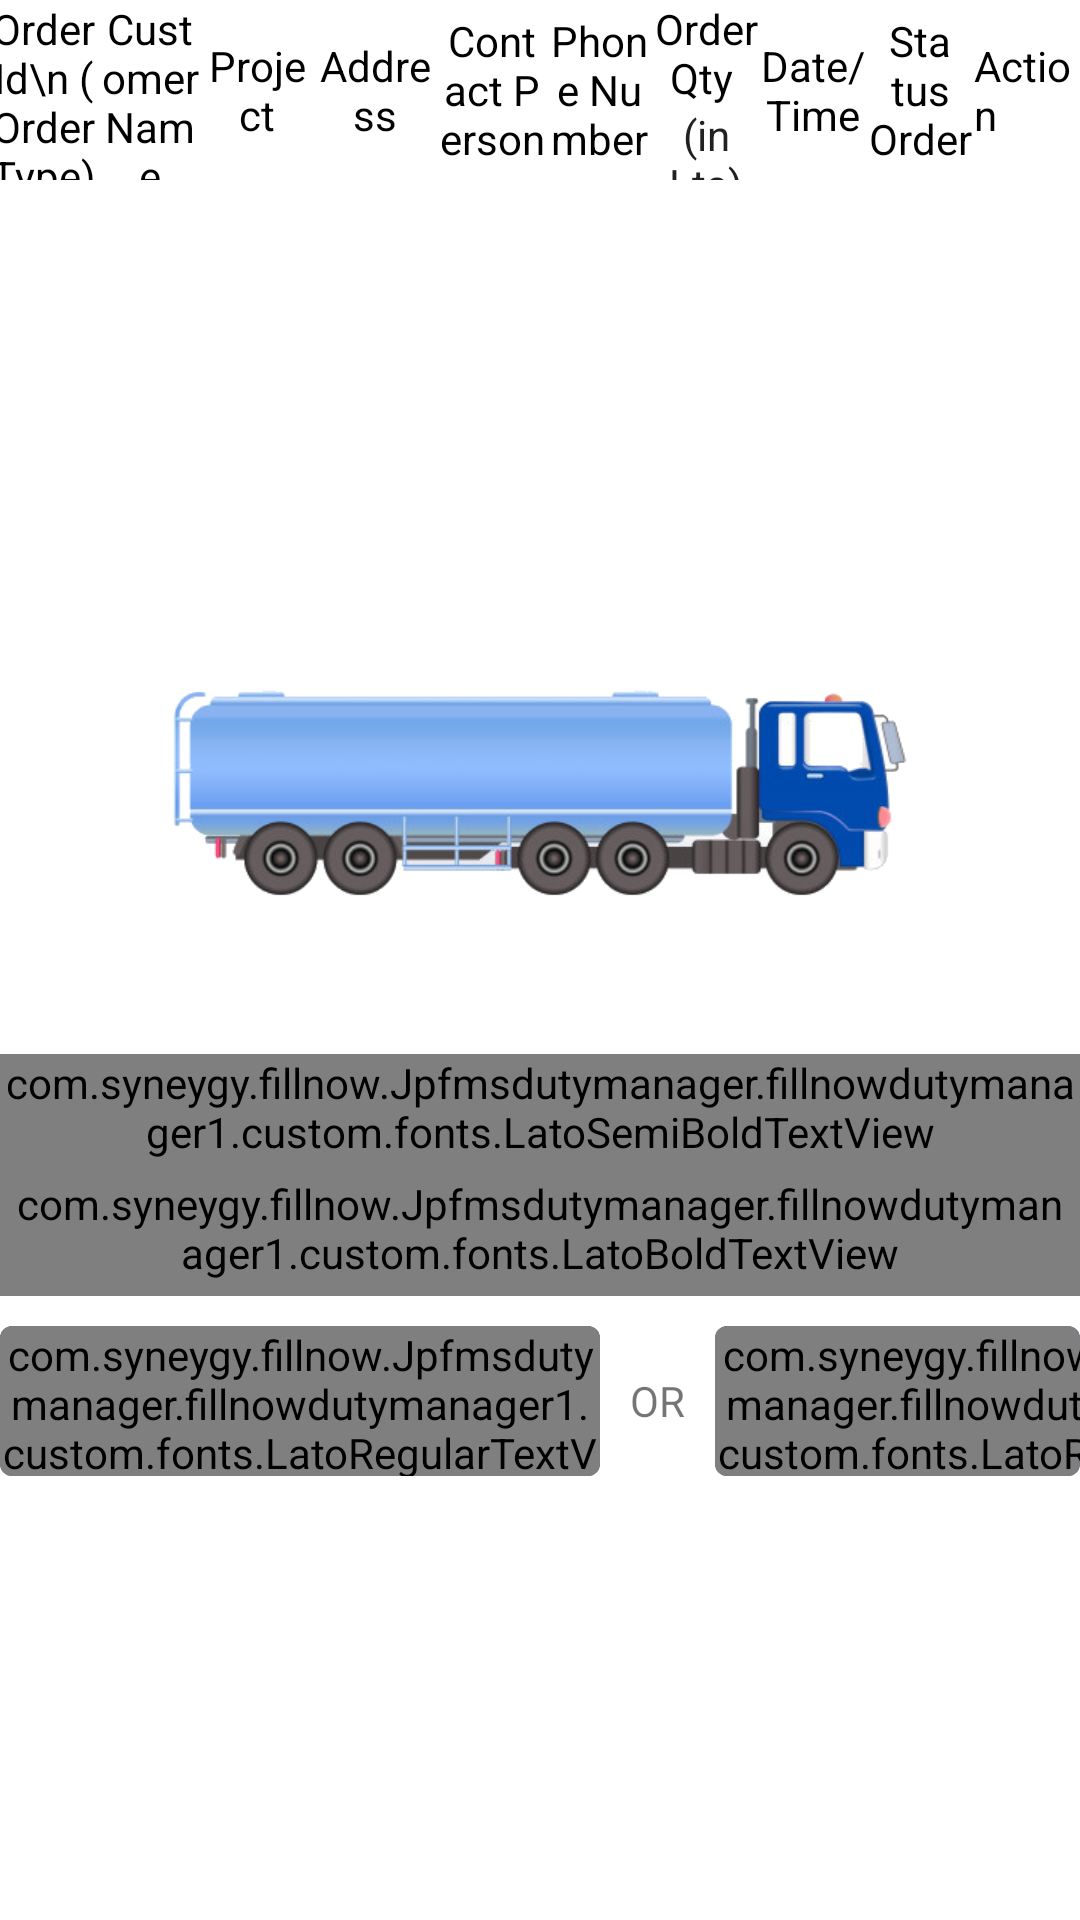

Produce the Android XML layout that renders to this screen, including the resource entries it uses.
<!-- AndroidManifest.xml: application theme AppTheme -->
<!-- res/layout/fragment_order_list.xml -->
<?xml version="1.0" encoding="utf-8"?>
<LinearLayout xmlns:android="http://schemas.android.com/apk/res/android"
    xmlns:app="http://schemas.android.com/apk/res-auto"
    xmlns:tools="http://schemas.android.com/tools"
    android:layout_width="match_parent"
    android:layout_height="match_parent"
    android:orientation="vertical"
    tools:context="com.syneygy.fillnow.Jpfmsdutymanager.fillnowdutymanager1.fragments.FragmentOrderList">


    <LinearLayout
        android:layout_width="match_parent"
        android:layout_height="match_parent"
        android:background="@color/white"
        android:orientation="vertical">

        <LinearLayout
            android:layout_width="match_parent"
            android:layout_height="60dp"
            android:gravity="center"
            android:background="@color/white"
            android:weightSum="10">

            <TextView
                style="@style/order_text"
                android:baselineAligned="false"
                android:text="Order Id\n (Order Type)" />

            <TextView
                style="@style/order_text"
                android:text="Customer Name" />

            <TextView
                style="@style/order_text"
                android:text="Project" />

            <TextView
                style="@style/order_text"

                android:layout_weight="1.2"
                android:text="Address" />

            <TextView
                style="@style/order_text"
                android:text="Contact Person" />

            <TextView
                style="@style/order_text"
                android:text="Phone Number" />

            <LinearLayout
                android:layout_width="0dp"
                android:layout_height="match_parent"

                android:layout_weight="1"
                android:gravity="center"
                android:orientation="vertical">

                <TextView
                    android:layout_width="match_parent"
                    android:layout_height="wrap_content"
                    android:gravity="center"
                    android:text="Order Qty "
                    android:textColor="@color/black" />

                <TextView
                    android:layout_width="match_parent"
                    android:layout_height="wrap_content"
                    android:gravity="center"
                    android:text="(in Lts)"
                    android:textColor="@color/md_grey_900" />

            </LinearLayout>

            <TextView
                style="@style/order_text"
                android:text="Date/Time" />

            <TextView
                style="@style/order_text"
                android:text="Status Order" />
            <LinearLayout
                android:layout_width="@dimen/dp_0"
                android:layout_height="match_parent"
                android:layout_weight="1"
                android:gravity="center"

                android:layout_marginRight="@dimen/dp_3"
                android:orientation="vertical">
                <TextView
                    android:layout_height="wrap_content"
                    android:layout_width="wrap_content"
                    android:textColor="@color/black"
                    android:text="Action" />
                <CheckBox
                    android:layout_width="wrap_content"
                    android:layout_height="wrap_content"
                    android:scaleY=".8"
                    android:id="@+id/selectAllCheck"
                    android:scaleX=".8"
                    android:layout_marginLeft="-4dp"
                    android:textSize="14sp"
                    android:text="Select All"
                    android:visibility="gone"
                    android:textColor="@color/black"/>
            </LinearLayout>
        </LinearLayout>

        <LinearLayout
            android:layout_width="match_parent"
            android:layout_height="@dimen/dp_35"
            android:layout_marginLeft="4dp"
            android:layout_marginRight="4dp"
            android:background="@drawable/spinner_bg"
            android:visibility="gone">

            <Spinner
                android:id="@+id/spinner_items"
                android:layout_width="match_parent"
                android:layout_height="match_parent"

                android:dropDownVerticalOffset="25dp" />

        </LinearLayout>

        
        <LinearLayout
            android:id="@+id/noPendingOrder"
            android:layout_width="match_parent"
            android:layout_height="match_parent"
            android:layout_gravity="center"
            android:background="@color/white"
            android:gravity="center"
            android:orientation="vertical">

            <ImageView
                android:layout_width="match_parent"
                android:layout_height="wrap_content"
                android:src="@mipmap/tanker" />

            <com.syneygy.fillnow.Jpfmsdutymanager.fillnowdutymanager1.custom.fonts.LatoSemiBoldTextView
                style="@style/Base.TextAppearance.AppCompat.Headline"
                android:layout_width="match_parent"
                android:layout_height="wrap_content"
                android:gravity="center"
                android:text="No Pending Orders"
                android:textAllCaps="true" />

            <com.syneygy.fillnow.Jpfmsdutymanager.fillnowdutymanager1.custom.fonts.LatoBoldTextView
                style="@style/Base.TextAppearance.AppCompat.Subhead"
                android:layout_width="match_parent"
                android:layout_height="wrap_content"
                android:gravity="center"
                android:padding="@dimen/dp_5"
                android:text="Check Your Accepted Orders"
                android:textColor="@color/md_grey_700" />

            <LinearLayout
                android:layout_width="match_parent"
                android:layout_height="wrap_content"
                android:layout_marginTop="@dimen/dp_10"
                android:layout_marginBottom="@dimen/dp_30"
                android:gravity="center"
                android:orientation="horizontal">

                <androidx.cardview.widget.CardView
                    android:id="@+id/btnAcceptedOrderList"
                    android:layout_width="wrap_content"
                    android:layout_height="wrap_content"
                    android:layout_gravity="center"

                    app:cardBackgroundColor="#580a31"
                    app:cardCornerRadius="@dimen/dp_4">

                    <com.syneygy.fillnow.Jpfmsdutymanager.fillnowdutymanager1.custom.fonts.LatoRegularTextView
                        style="@style/Base.TextAppearance.AppCompat.Subhead"
                        android:layout_width="200dp"
                        android:layout_height="50dp"
                        android:gravity="center"
                        android:text="Operation Menu"
                        android:textAllCaps="true"
                        android:textColor="@color/white" />
                </androidx.cardview.widget.CardView>

                <TextView
                    android:layout_width="wrap_content"
                    android:layout_height="@dimen/dp_50"
                    android:layout_gravity="center"
                    android:layout_marginLeft="@dimen/dp_10"

                    android:layout_marginRight="@dimen/dp_10"
                    android:gravity="center"
                    android:text="OR" />


                <androidx.cardview.widget.CardView
                    android:id="@+id/btnRefreshOrdeList"
                    android:layout_width="wrap_content"
                    android:layout_height="wrap_content"
                    android:layout_gravity="center"

                    app:cardBackgroundColor="@color/c_dark_blue"
                    app:cardCornerRadius="@dimen/dp_4">

                    <com.syneygy.fillnow.Jpfmsdutymanager.fillnowdutymanager1.custom.fonts.LatoRegularTextView
                        style="@style/Base.TextAppearance.AppCompat.Subhead"
                        android:layout_width="200dp"
                        android:layout_height="50dp"
                        android:gravity="center"
                        android:text="Refresh"
                        android:textAllCaps="true"
                        android:textColor="@color/white" />
                </androidx.cardview.widget.CardView>
            </LinearLayout>
        </LinearLayout>
        <androidx.coordinatorlayout.widget.CoordinatorLayout

            android:layout_width="match_parent"

            android:id="@+id/coordinatorLayout"
            android:layout_height="match_parent"
            >

            <RelativeLayout
                android:layout_width="match_parent"
                android:layout_height="match_parent">
                <androidx.recyclerview.widget.RecyclerView
                    android:id="@+id/order_list_recycler"
                    android:layout_width="match_parent"
                    android:layout_height="wrap_content"
                    android:layout_marginTop="@dimen/dp_4"
                    android:background="@color/white" />
            </RelativeLayout>
        </androidx.coordinatorlayout.widget.CoordinatorLayout>
    </LinearLayout>
</LinearLayout>

    

    

    

    

    

    

    

    
<!-- resources referenced by this layout -->
<resources>
  <color name="black">#000000</color>
  <color name="c_dark_blue">#134077</color>
  <color name="md_grey_700">#616161</color>
  <color name="md_grey_900">#212121</color>
  <color name="white">#ffffff</color>
  <dimen name="dp_0">0dp</dimen>
  <dimen name="dp_10">10dp</dimen>
  <dimen name="dp_3">3dp</dimen>
  <dimen name="dp_30">30dp</dimen>
  <dimen name="dp_35">35dp</dimen>
  <dimen name="dp_4">4dp</dimen>
  <dimen name="dp_5">5dp</dimen>
  <dimen name="dp_50">50dp</dimen>
  <!-- mipmap tanker: png bitmap (mipmap-xhdpi, 66071 bytes) -->
  <style name="order_text">
          <item name="android:gravity">center</item>
          <item name="android:textColor">@color/black</item>
          <item name="android:layout_width">@dimen/dp_0</item>
          <item name="android:layout_height">match_parent</item>
          <item name="android:layout_weight">1</item>
      </style>
  <style name="AppTheme" parent="Theme.AppCompat.Light.DarkActionBar">
          
          <item name="colorPrimary">@color/colorPrimary</item>
          <item name="colorPrimaryDark">@color/colorPrimaryDark</item>
          <item name="windowActionBar">false</item>
          <item name="windowNoTitle">true</item>
          <item name="colorAccent">@color/colorGreeen</item>
          <item name="drawerArrowStyle">@style/DrawerArrowStyle</item>
  
      </style>
  <color name="colorPrimary">#3F51B5</color>
  <color name="colorPrimaryDark">#303F9F</color>
  <color name="colorGreeen">#48c75b</color>
  <style name="DrawerArrowStyle" parent="Widget.AppCompat.DrawerArrowToggle">
          <item name="spinBars">true</item>
          <item name="color">@android:color/white</item>
      </style>
</resources>
